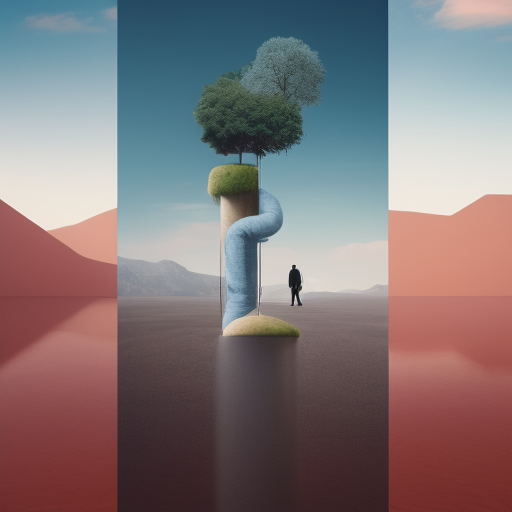
Generation parameters embedded in this image by AUTOMATIC1111 Stable Diffusion web UI or a fork of it (Forge, ...) (PNG 'parameters' text chunk):
Design an imaginative composition featuring surreal elements that challenge the viewer's perception
Negative prompt: nsfw
Steps: 20, Sampler: Euler a, CFG scale: 7, Seed: 2173047469, Size: 512x512, Model hash: 88ecb78256, Model: v2-1_512-ema-pruned, Version: v1.3.2